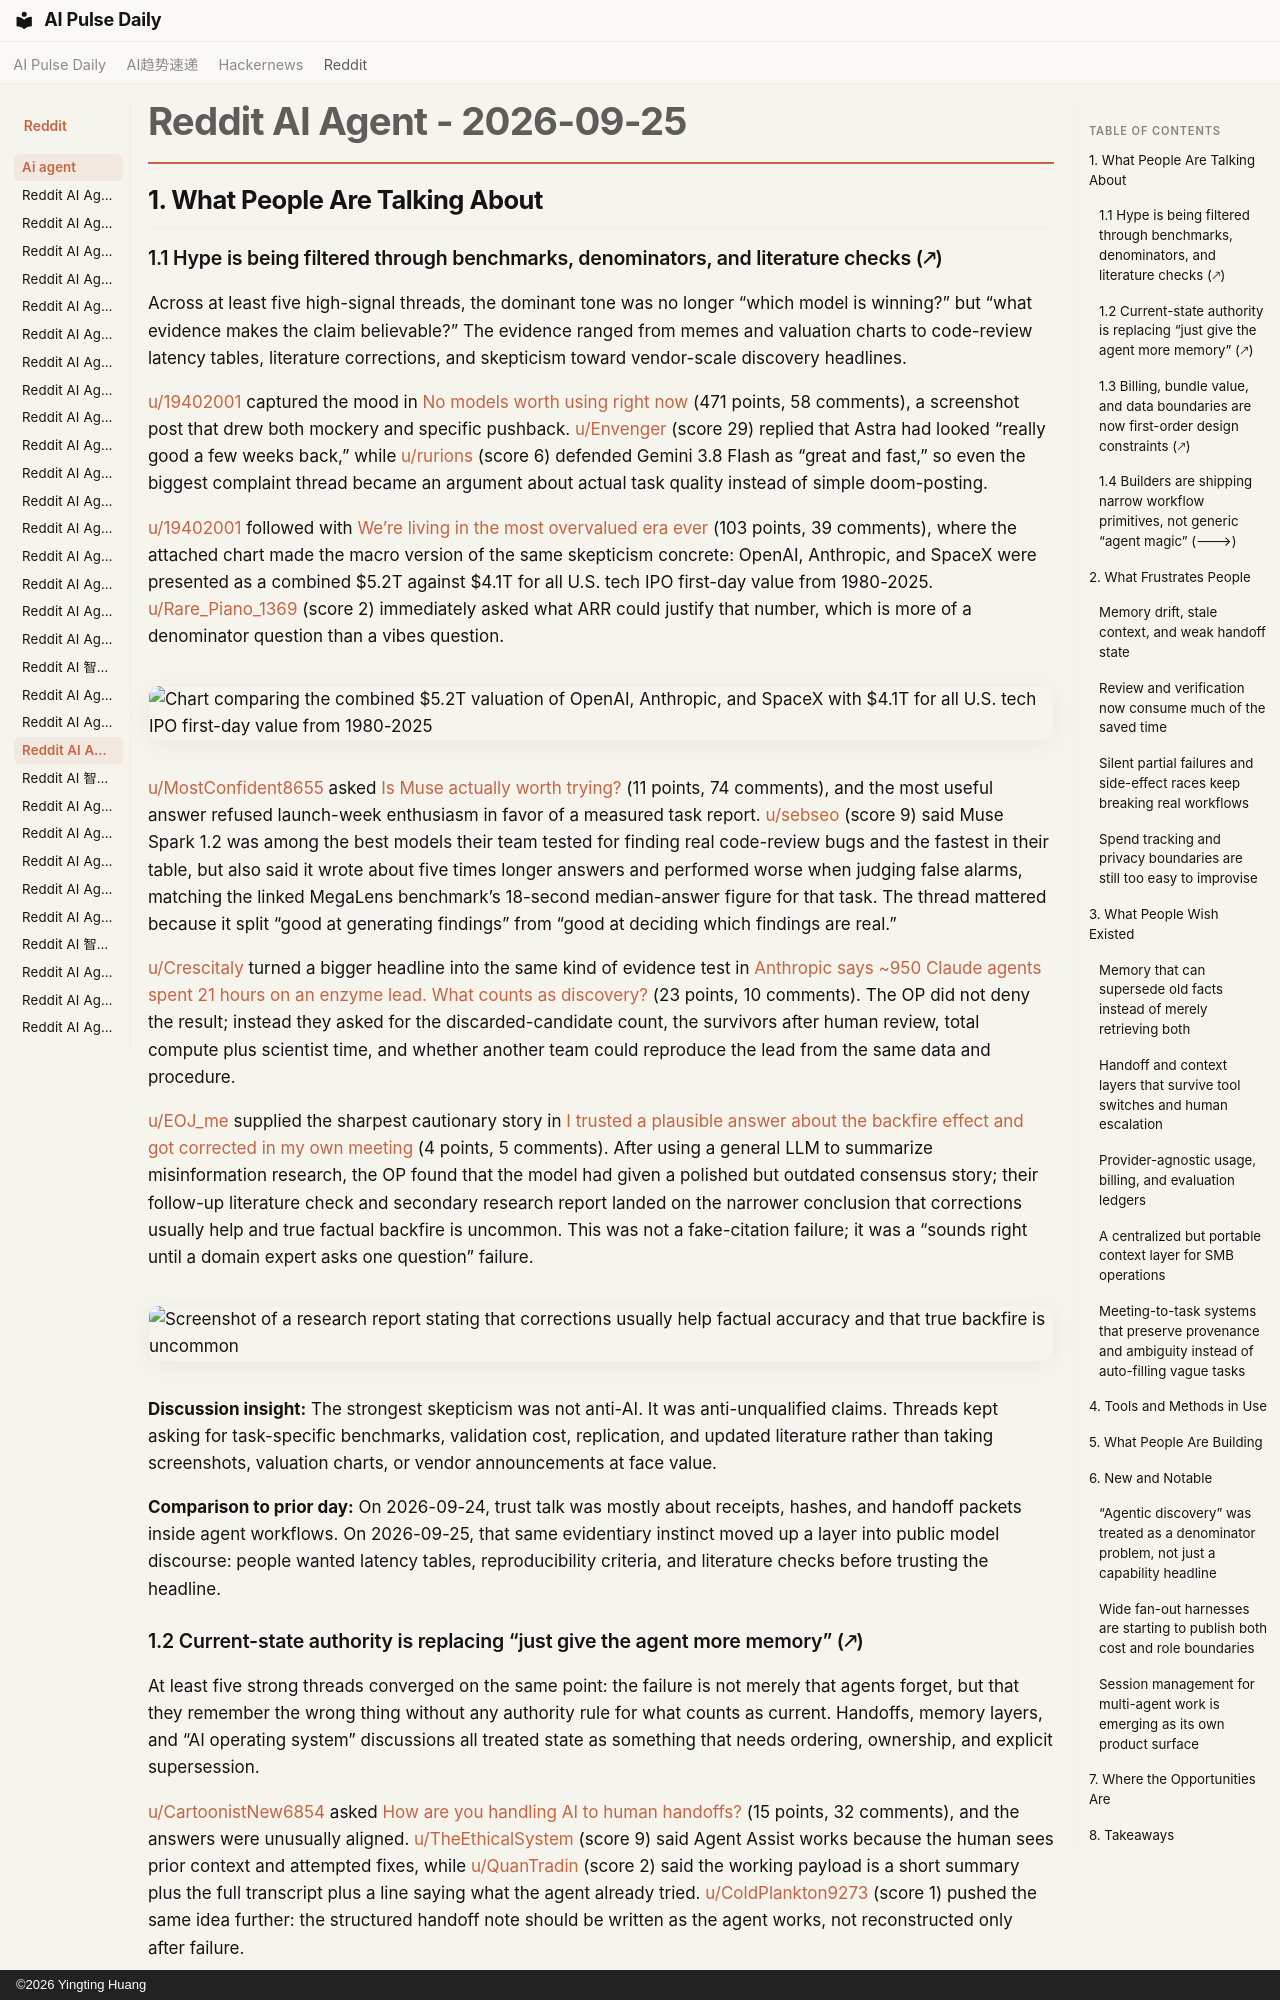

repository: vibewatch/vibewatch.github.io · page: reddit/ai-agent/2026-09-25/index.html · generator: mkdocs · copyright: ©2026 Yingting Huang

# Reddit AI Agent - 2026-09-25

## 1. What People Are Talking About

### 1.1 Hype is being filtered through benchmarks, denominators, and literature checks (🡕)

Across at least five high-signal threads, the dominant tone was no longer “which model is winning?” but “what evidence makes the claim believable?” The evidence ranged from memes and valuation charts to code-review latency tables, literature corrections, and skepticism toward vendor-scale discovery headlines.

[u/19402001](https://www.reddit.com/user/19402001) captured the mood in [No models worth using right now](https://www.reddit.com/r/AgentsOfAI/comments/1wpaoi5/no_models_worth_using_right_now/) (471 points, 58 comments), a screenshot post that drew both mockery and specific pushback. [u/Envenger](https://www.reddit.com/user/Envenger) (score 29) replied that Astra had looked “really good a few weeks back,” while [u/rurions](https://www.reddit.com/user/rurions) (score 6) defended Gemini 3.8 Flash as “great and fast,” so even the biggest complaint thread became an argument about actual task quality instead of simple doom-posting.

[u/19402001](https://www.reddit.com/user/19402001) followed with [We’re living in the most overvalued era ever](https://www.reddit.com/r/AgentsOfAI/comments/1wpob98/were_living_in_the_most_overvalued_era_ever/) (103 points, 39 comments), where the attached chart made the macro version of the same skepticism concrete: OpenAI, Anthropic, and SpaceX were presented as a combined $5.2T against $4.1T for all U.S. tech IPO first-day value from 1980-2025. [u/Rare_Piano_1369](https://www.reddit.com/user/Rare_Piano_1369) (score 2) immediately asked what ARR could justify that number, which is more of a denominator question than a vibes question.

![Chart comparing the combined $5.2T valuation of OpenAI, Anthropic, and SpaceX with $4.1T for all U.S. tech IPO first-day value from 1980-2025](https://i.redd.it/0x6pjf0aulrh1.jpeg)

[u/MostConfident8655](https://www.reddit.com/user/MostConfident8655) asked [Is Muse actually worth trying?](https://www.reddit.com/r/AI_Agents/comments/1woxa3g/is_muse_actually_worth_trying/) (11 points, 74 comments), and the most useful answer refused launch-week enthusiasm in favor of a measured task report. [u/sebseo](https://www.reddit.com/user/sebseo) (score 9) said Muse Spark 1.2 was among the best models their team tested for finding real code-review bugs and the fastest in their table, but also said it wrote about five times longer answers and performed worse when judging false alarms, matching the linked MegaLens benchmark’s 18-second median-answer figure for that task. The thread mattered because it split “good at generating findings” from “good at deciding which findings are real.”

[u/Crescitaly](https://www.reddit.com/user/Crescitaly) turned a bigger headline into the same kind of evidence test in [Anthropic says ~950 Claude agents spent 21 hours on an enzyme lead. What counts as discovery?](https://www.reddit.com/r/AI_Agents/comments/1wp86dy/anthropic_says_950_claude_agents_spent_21_hours/) (23 points, 10 comments). The OP did not deny the result; instead they asked for the discarded-candidate count, the survivors after human review, total compute plus scientist time, and whether another team could reproduce the lead from the same data and procedure.

[u/EOJ_me](https://www.reddit.com/user/EOJ_me) supplied the sharpest cautionary story in [I trusted a plausible answer about the backfire effect and got corrected in my own meeting](https://www.reddit.com/r/AgentsOfAI/comments/1wpr849/i_trusted_a_plausible_answer_about_the_backfire/) (4 points, 5 comments). After using a general LLM to summarize misinformation research, the OP found that the model had given a polished but outdated consensus story; their follow-up literature check and secondary research report landed on the narrower conclusion that corrections usually help and true factual backfire is uncommon. This was not a fake-citation failure; it was a “sounds right until a domain expert asks one question” failure.

![Screenshot of a research report stating that corrections usually help factual accuracy and that true backfire is uncommon](https://i.redd.it/5zhru7i7rmrh1.jpeg)

**Discussion insight:** The strongest skepticism was not anti-AI. It was anti-unqualified claims. Threads kept asking for task-specific benchmarks, validation cost, replication, and updated literature rather than taking screenshots, valuation charts, or vendor announcements at face value.

**Comparison to prior day:** On 2026-09-24, trust talk was mostly about receipts, hashes, and handoff packets inside agent workflows. On 2026-09-25, that same evidentiary instinct moved up a layer into public model discourse: people wanted latency tables, reproducibility criteria, and literature checks before trusting the headline.
